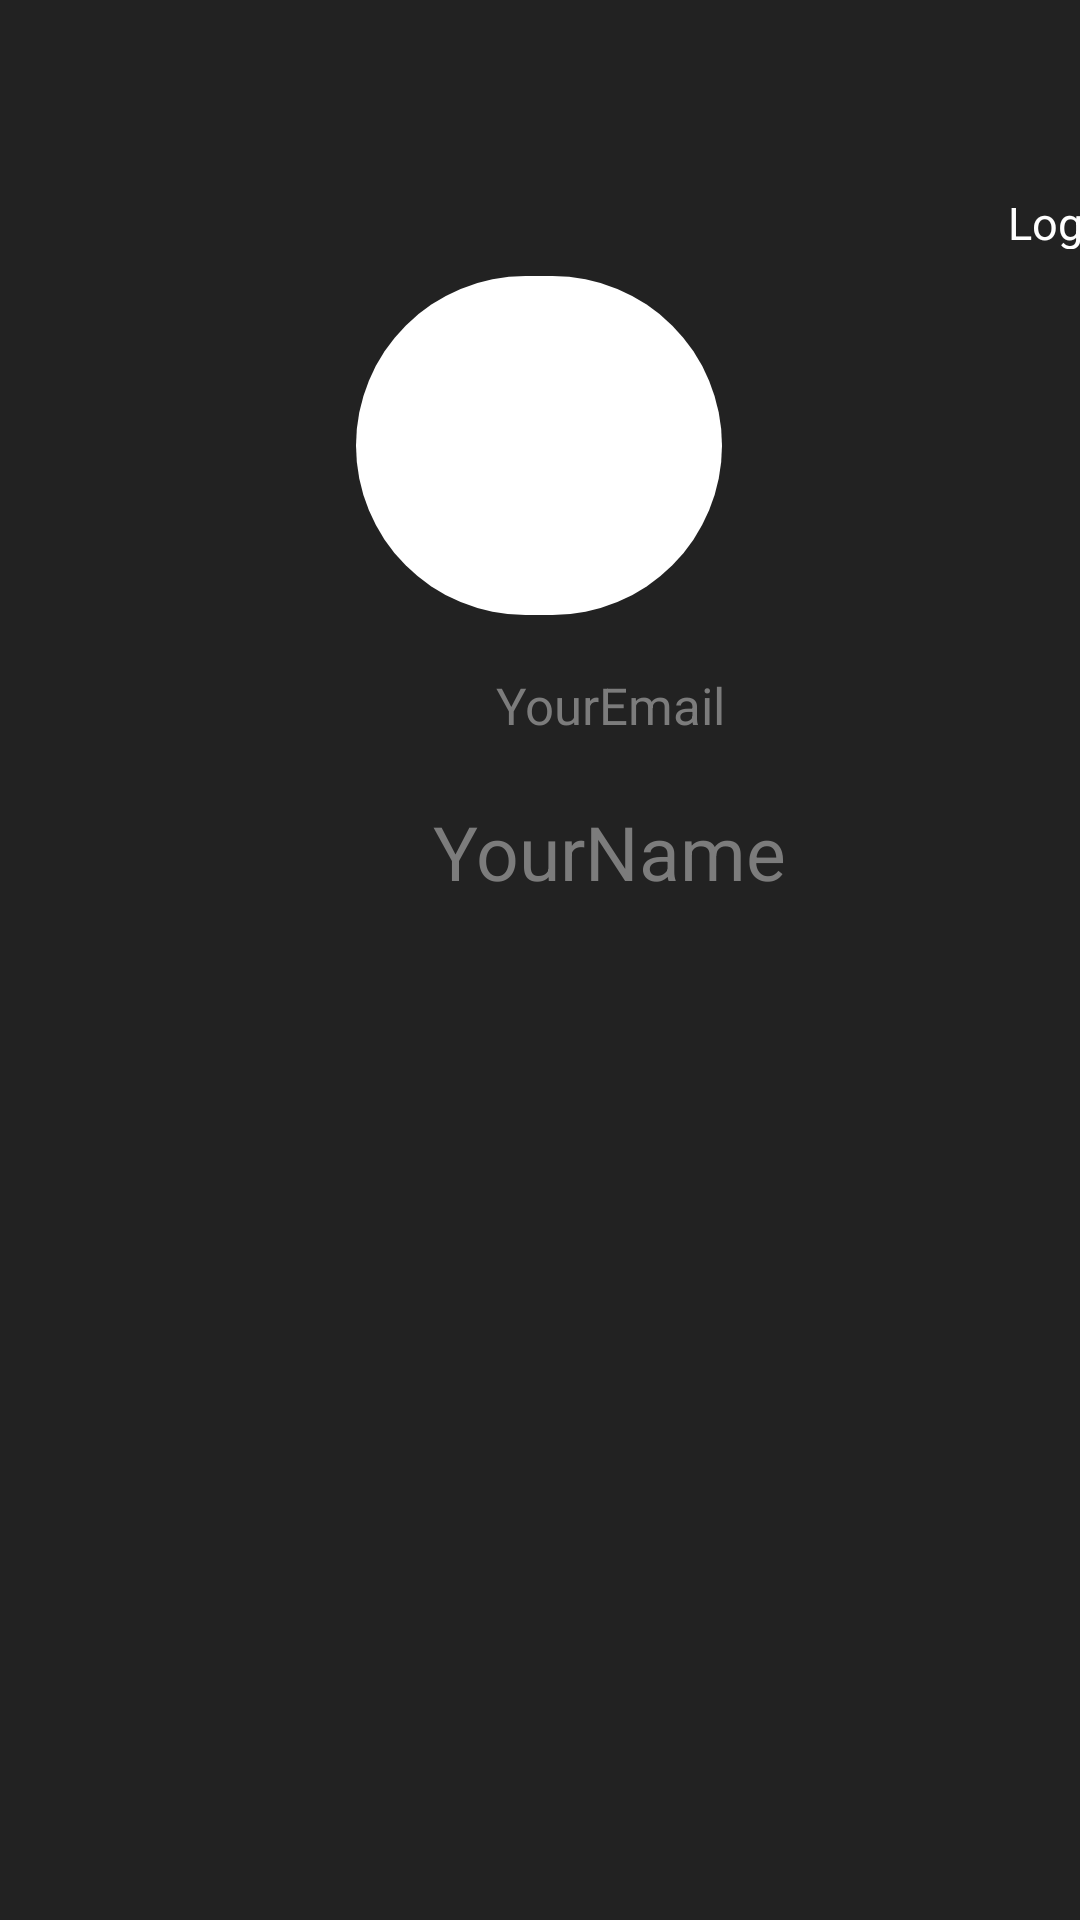

The Android layout XML behind this screen, and the referenced resources:
<!-- AndroidManifest.xml: application theme Theme.NavigationDrawer -->
<!-- res/layout/activity_profile_page.xml -->
<?xml version="1.0" encoding="utf-8"?>
<androidx.constraintlayout.widget.ConstraintLayout xmlns:android="http://schemas.android.com/apk/res/android"
    xmlns:app="http://schemas.android.com/apk/res-auto"
    xmlns:tools="http://schemas.android.com/tools"
    android:id="@+id/main"
    android:layout_width="match_parent"
    android:layout_height="match_parent"
    android:background="#222222"

    tools:context=".ProfilePage">


    <TextView
        android:fontFamily="sans-serif"
        android:textColor="#7C7C7C"
        android:id="@+id/Email"
        android:layout_width="183dp"
        android:layout_height="30dp"
        android:textSize="17dp"
        android:layout_marginStart="112dp"
        android:layout_marginTop="220dp"
        android:gravity="center"
        android:text="YourEmail"
        app:layout_constraintStart_toStartOf="parent"
        app:layout_constraintTop_toTopOf="parent" />

    <TextView
        android:fontFamily="sans-serif"
        android:textColor="#7C7C7C"
        android:id="@+id/Name"
        android:layout_width="294dp"
        android:layout_height="40dp"
        android:layout_marginStart="56dp"
        android:layout_marginTop="264dp"
        android:gravity="center"
        android:text="YourName"
        android:textSize="25dp"
        app:layout_constraintStart_toStartOf="parent"
        app:layout_constraintTop_toTopOf="parent" />

    <ImageView
        android:padding="5dp"
        android:background="@drawable/roundimage"
        android:id="@+id/profileImage"
        android:layout_width="122dp"
        android:layout_height="113dp"
        android:layout_marginTop="92dp"
        app:layout_constraintEnd_toEndOf="parent"
        app:layout_constraintHorizontal_bias="0.498"
        app:layout_constraintStart_toStartOf="parent"
        app:layout_constraintTop_toTopOf="parent"
        app:srcCompat="@drawable/restlogo" />

    <ImageView
        android:id="@+id/backbtn"
        android:layout_width="73dp"
        android:layout_height="68dp"
        android:layout_marginStart="36dp"
        android:layout_marginTop="624dp"
        app:layout_constraintStart_toStartOf="parent"
        app:layout_constraintTop_toTopOf="parent"
        app:srcCompat="@drawable/invertedaarow" />


    <ImageView
        android:id="@+id/Logout"
        android:layout_width="37dp"
        android:layout_height="48dp"
        android:layout_marginStart="348dp"
        android:layout_marginTop="16dp"
        app:layout_constraintStart_toStartOf="parent"
        app:layout_constraintTop_toTopOf="parent"
        app:srcCompat="@drawable/logoutlllll"
        app:tint="@color/white" />

    <TextView
        android:id="@+id/textView4"
        android:layout_width="57dp"
        android:layout_height="19dp"
        android:layout_marginStart="336dp"
        android:layout_marginTop="64dp"
        android:text="LogOut"
        android:textSize="15sp"
        app:layout_constraintStart_toStartOf="parent"
        app:layout_constraintTop_toTopOf="parent"
        android:textColor="@color/white"/>



</androidx.constraintlayout.widget.ConstraintLayout>
<!-- resources referenced by this layout -->
<resources>
  <color name="white">#FFFFFFFF</color>
  <!-- drawable invertedaarow: png bitmap (drawable, 20701 bytes) -->
  <!-- drawable restlogo: png bitmap (drawable, 38798 bytes) -->
  <!-- drawable roundimage (drawable) -->
  <?xml version="1.0" encoding="utf-8"?>
  <shape xmlns:app="http://schemas.android.com/apk/res-auto"
      xmlns:android="http://schemas.android.com/apk/res/android">
      <corners
          android:radius="100pt"
          />
      <solid app:color="@color/white" />
  </shape>
</resources>
